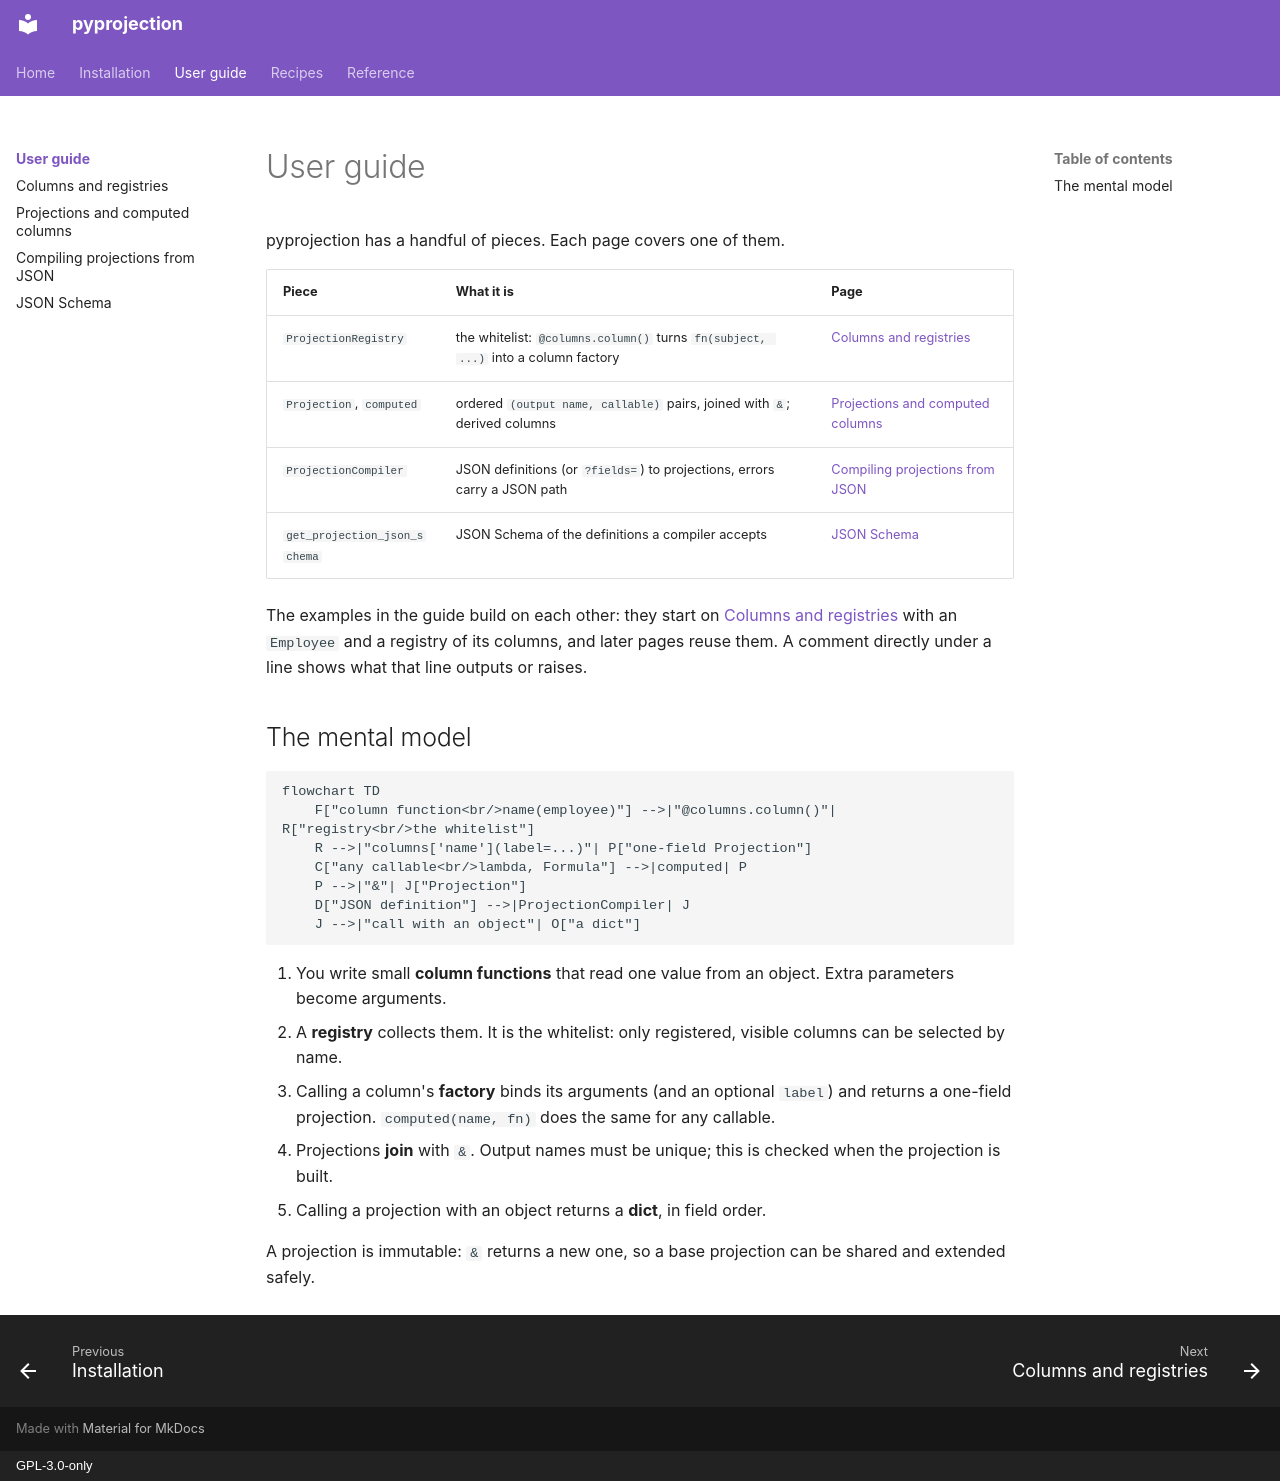

repository: aaltatan/pyprojection · page: guide/index.html · generator: mkdocs · copyright: GPL-3.0-only

# User guide

pyprojection has a handful of pieces. Each page covers one of them.

| Piece | What it is | Page |
| --- | --- | --- |
| `ProjectionRegistry` | the whitelist: `@columns.column()` turns `fn(subject, ...)` into a column factory | [Columns and registries](columns.md) |
| `Projection`, `computed` | ordered `(output name, callable)` pairs, joined with `&`; derived columns | [Projections and computed columns](projections.md) |
| `ProjectionCompiler` | JSON definitions (or `?fields=`) to projections, errors carry a JSON path | [Compiling projections from JSON](compiling.md) |
| `get_projection_json_schema` | JSON Schema of the definitions a compiler accepts | [JSON Schema](json-schema.md) |

The examples in the guide build on each other: they start on
[Columns and registries](columns.md) with an `Employee` and a registry of its columns, and
later pages reuse them. A comment directly under a line shows what that line outputs or
raises.

## The mental model

```mermaid
flowchart TD
    F["column function<br/>name(employee)"] -->|"@columns.column()"| R["registry<br/>the whitelist"]
    R -->|"columns['name'](label=...)"| P["one-field Projection"]
    C["any callable<br/>lambda, Formula"] -->|computed| P
    P -->|"&"| J["Projection"]
    D["JSON definition"] -->|ProjectionCompiler| J
    J -->|"call with an object"| O["a dict"]
```

1. You write small **column functions** that read one value from an object. Extra
   parameters become arguments.
2. A **registry** collects them. It is the whitelist: only registered, visible columns can
   be selected by name.
3. Calling a column's **factory** binds its arguments (and an optional `label`) and returns a
   one-field projection. `computed(name, fn)` does the same for any callable.
4. Projections **join** with `&`. Output names must be unique; this is checked when the
   projection is built.
5. Calling a projection with an object returns a **dict**, in field order.

A projection is immutable: `&` returns a new one, so a base projection can be shared and
extended safely.
